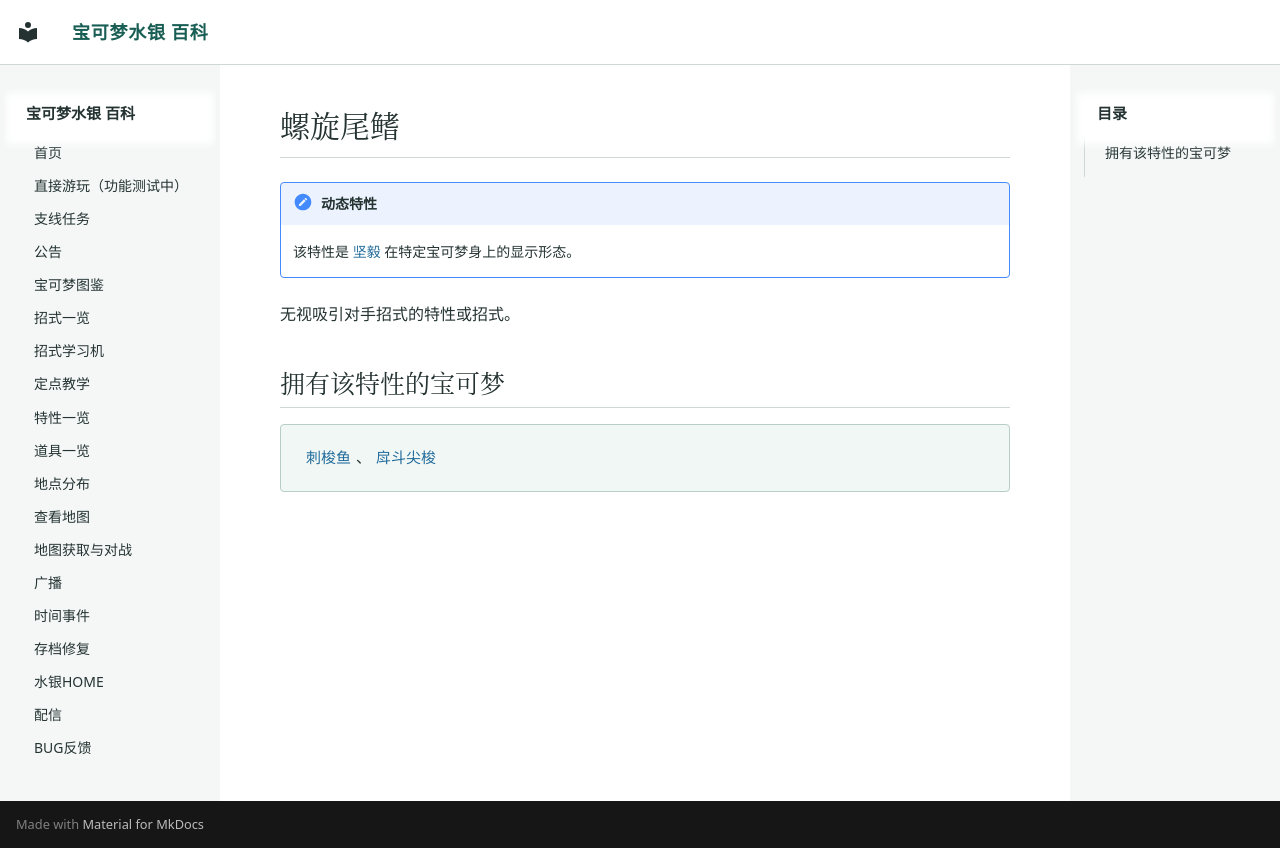

repository: Sum-Light/azoth-wiki · page: abilities/0270_螺旋尾鳍/index.html · generator: mkdocs

# 螺旋尾鳍

!!! note "动态特性"
    该特性是 [坚毅](0244_坚毅.md) 在特定宝可梦身上的显示形态。

无视吸引对手招式的特性或招式。

## 拥有该特性的宝可梦

<div class="pk-learners" markdown="span">
[刺梭鱼](../pokemon/1138_刺梭鱼.md)、[戽斗尖梭](../pokemon/1139_戽斗尖梭.md)
</div>
